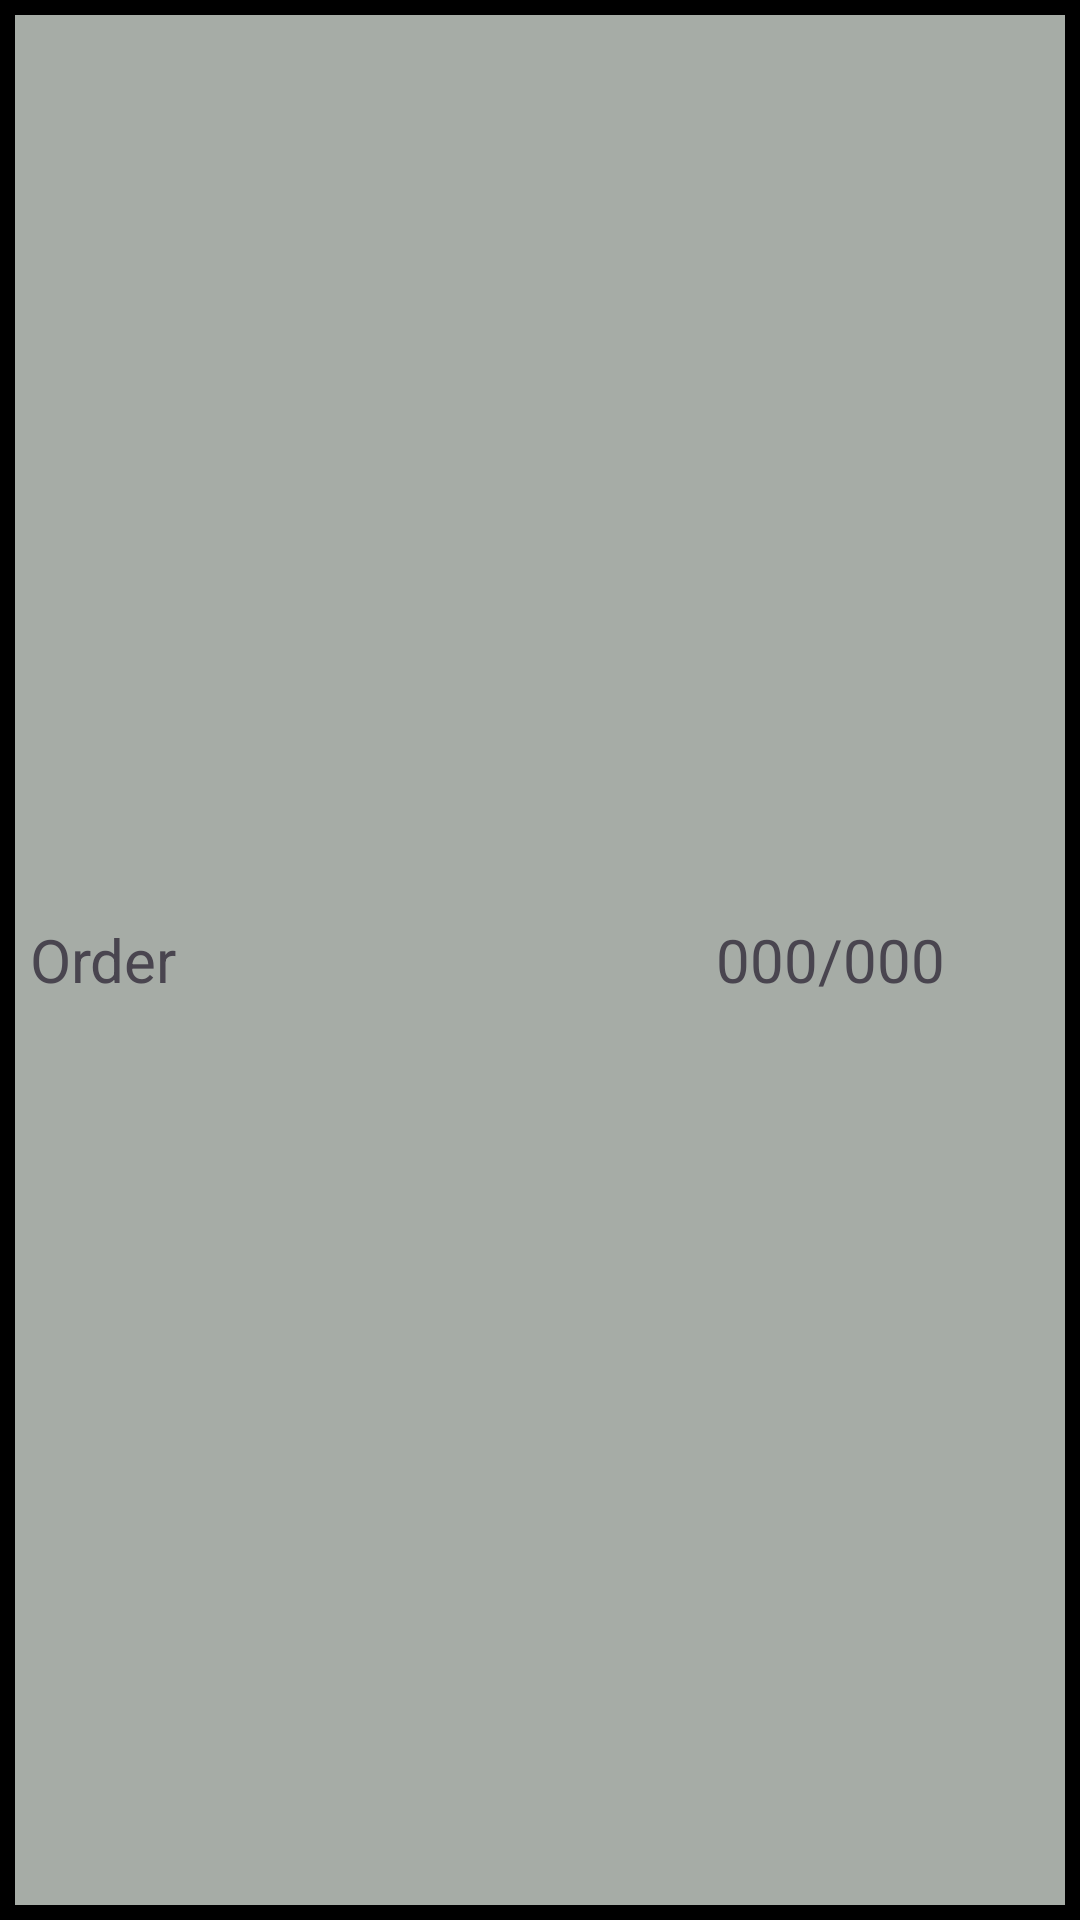

This screen was rendered from an Android layout file. Write that file and the resources it references.
<!-- AndroidManifest.xml: application theme Theme.MammalDex -->
<!-- res/layout/dex_item.xml -->
<?xml version="1.0" encoding="utf-8"?>
<LinearLayout xmlns:android="http://schemas.android.com/apk/res/android"
    android:id="@+id/dexItem"
    android:layout_width="match_parent"
    android:layout_height="50dp">

    <View
        android:id="@+id/bufferView"
        android:layout_width="0dp"
        android:layout_height="match_parent" />

    <LinearLayout
        android:layout_width="match_parent"
        android:layout_height="match_parent"
        android:padding="10dp"
        android:orientation="horizontal"
        android:background="@drawable/bg_dex_item">


        <TextView
            android:id="@+id/dexTitle"
            android:layout_width="0dp"
            android:layout_height="wrap_content"
            android:layout_weight="1"
            android:layout_gravity="center_vertical"
            android:text="Order"
            android:textSize="20sp" />

        <TextView
            android:id="@+id/textSeenNum"
            android:layout_width="wrap_content"
            android:layout_height="wrap_content"
            android:layout_gravity="center_vertical"
            android:text="000"
            android:textSize="20sp"
            android:gravity="center"/>
        <TextView
            android:layout_width="wrap_content"
            android:layout_height="wrap_content"
            android:layout_gravity="center_vertical"
            android:text="/"
            android:textSize="20sp"
            android:gravity="center"/>
        <TextView
            android:id="@+id/textTotalNum"
            android:layout_width="wrap_content"
            android:layout_height="wrap_content"
            android:layout_gravity="center_vertical"
            android:text="000"
            android:textSize="20sp"
            android:gravity="center"/>
        <ImageView
            android:layout_width="30dp"
            android:layout_height="30dp"
            android:layout_gravity="center_vertical"
            android:layout_marginStart="5dp"
            android:src="@drawable/icon_arrow"/>

    </LinearLayout>

</LinearLayout>
<!-- resources referenced by this layout -->
<resources>
  <!-- drawable bg_dex_item (drawable) -->
  <?xml version="1.0" encoding="utf-8"?>
  <shape xmlns:android="http://schemas.android.com/apk/res/android" android:shape="rectangle">
  
      <solid android:color="@color/nav_gray"/>
  
      <stroke android:color="@color/black" android:width="5dp"/>
  
  </shape>
  <style name="Theme.MammalDex" parent="Base.Theme.MammalDex" />
  <color name="nav_gray">#A6ACA6</color>
  <color name="black">#FF000000</color>
  <style name="Base.Theme.MammalDex" parent="Theme.Material3.DayNight.NoActionBar">
          
          
      </style>
</resources>
